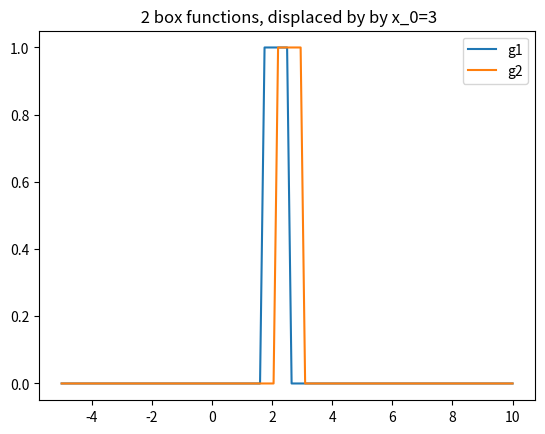
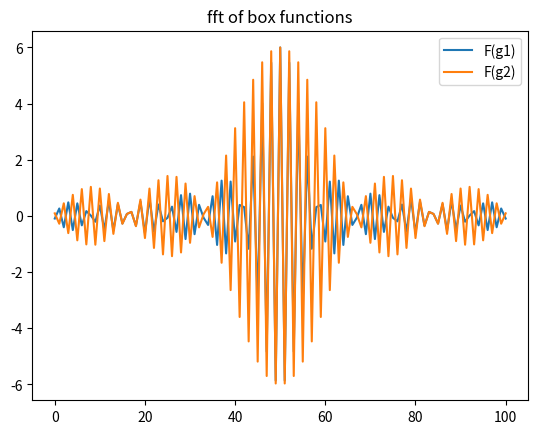
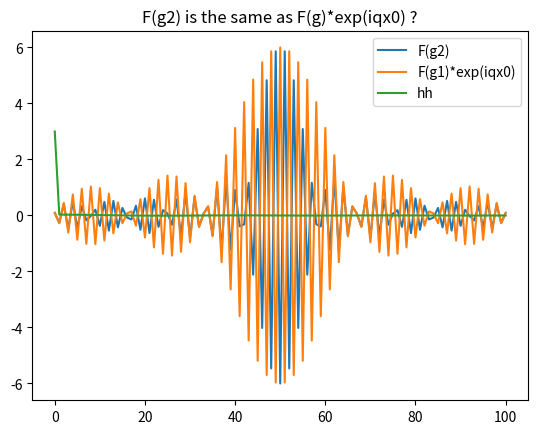
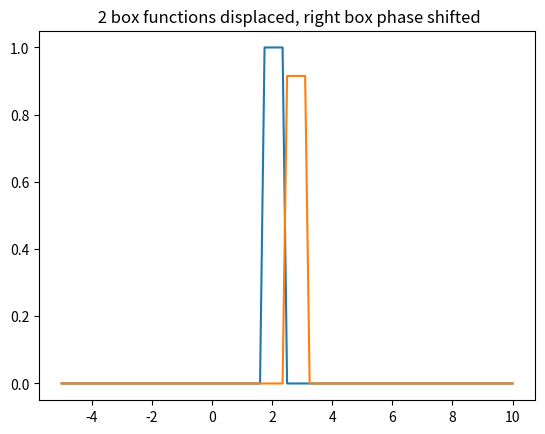
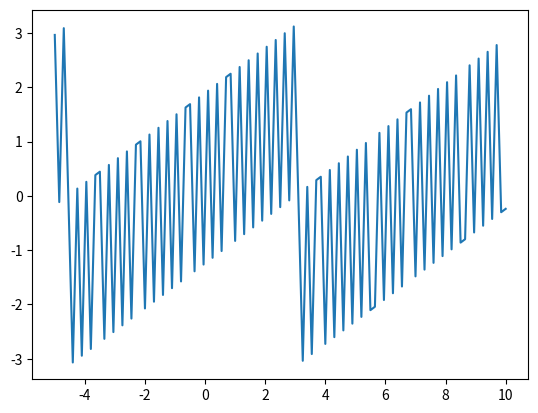
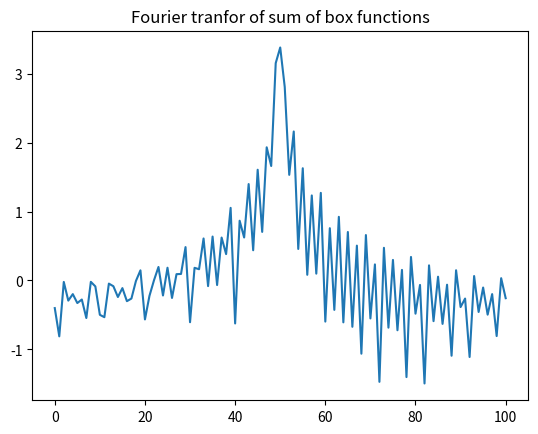
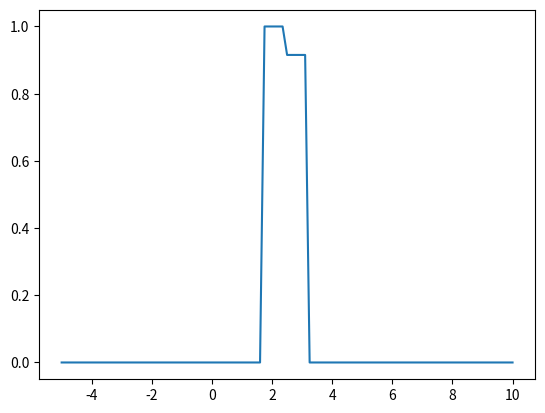
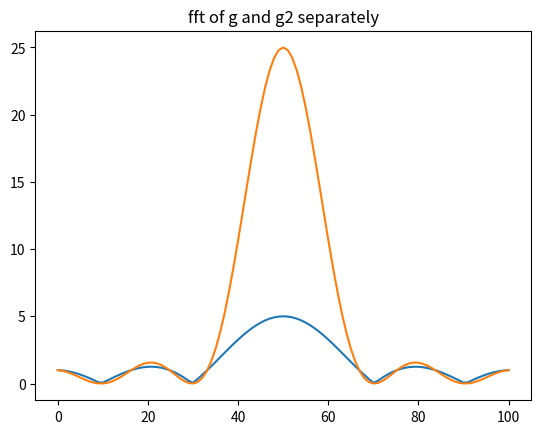
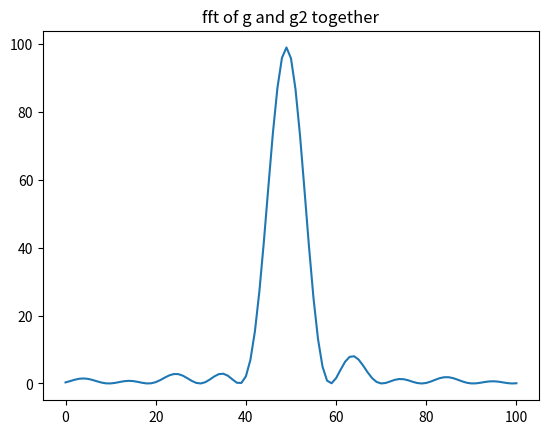

Write Python code to recreate these figures, in order. (Note: this script raises an exception after producing the figures.)
# -*- coding: utf-8 -*-
"""
Created on Wed Oct 24 11:12:41 2018

[redacted]
"""

import numpy as np

import matplotlib.pyplot as plt

plt.close("all") # close all plotting windows
# Displacement theorem with box function
########################################
# box width
a = 6
x_start = 45
x = np.linspace(-5, 10, 101)
g = np.zeros(len(x),dtype=complex)
g2 = np.copy(g)
# displacement between boxes
x0 = 3
g[x_start:x_start+a] = 1 
g2[x_start+x0:x_start +a +x0] = 1
plt.figure()
plt.plot(x,g)
plt.plot(x,g2)
plt.title(' 2 box functions, displaced by by x_0=' + str(x0))
plt.legend(('g1','g2'))

Fg_num = np.fft.fftshift(np.fft.fft(g))
Fg2_num = np.fft.fftshift(np.fft.fft(g2))

plt.figure()
plt.plot((Fg_num))
plt.plot((Fg2_num))
plt.title('fft of box functions')
plt.legend(('F(g1)','F(g2)'))
plt.show()


q = np.linspace(0,len(Fg_num),len(Fg_num))
Fg2_an = a/2*np.sinc(a*q)

q=8*np.pi/(4*a)
plt.figure()
plt.plot((Fg_num*np.exp(1j*q*x0)))
plt.plot((Fg2_num))
plt.plot(Fg2_an)
plt.title('F(g2) is the same as F(g)*exp(iqx0) ?')
plt.legend(('F(g2)','F(g1)*exp(iqx0)','hh'))
plt.show()


del x,g,g2,x0
#################################################################
a = 2
A = 6+1j*3    # complex number
#displacement u 
a_WZ = 5.93E-10   #WZ lattice constant
# 
d = a_WZ / np.sqrt(4)

c_ZB = 5.869 *1E-10
u = c_ZB/3

x = np.linspace(-5, 10, 101)
g = np.zeros(len(x),dtype=complex)
g2 = np.copy(g)
g3 = np.copy(g)
g[45:50] = 1 
g2[50:55] = 1*np.exp(-1j*0.2*np.pi*u/d)

g3[20:50] = 1
g3[50:70] = 1*np.exp(-1j*0.2*np.pi*u/d)

Fg_num = np.fft.fftshift(np.fft.fft(g))
Fg2_num = np.fft.fftshift(np.fft.fft(g2))
Fg3_num = np.fft.fftshift(np.fft.fft(g3))

Fg_g2_num = np.fft.fftshift(np.fft.fft(g+g2))
# write down anlytical ffts
Fg_an = a*A*np.sinc(a*x)
Fg2_an = A*np.sinc(x+u)
Fg2_an = a*A*np.sinc(a*x)*np.exp(-1j*2)

#f = np.sinc(arr)
I12 = abs(Fg_g2_num)**2
I3 = abs(Fg3_num)**2

plt.figure()
plt.plot(x,g)
plt.plot(x,g2)
plt.title(' 2 box functions displaced, right box phase shifted')

plt.figure()
#plt.plot(x,g)
plt.plot(x,np.angle(Fg_g2_num))

plt.figure()
plt.plot(np.log10(I3))
plt.title('Fourier tranfor of sum of box functions')

plt.figure()
plt.plot(x,g+g2)
plt.figure()
plt.plot(abs(Fg_num))
plt.plot(abs(Fg_num*np.conj(Fg2_num)))
plt.title('fft of g and g2 separately')

plt.figure()
plt.plot(abs(Fg_g2_num*np.conj(Fg_g2_num)))
plt.title('fft of g and g2 together')

# här plotta vad du får analytiskt
plt.figure()
plt.plot(x,Fg + Fg2)
plt.title('Asinc(qa) + Ae$^{i\phi}$sin(qa)')


